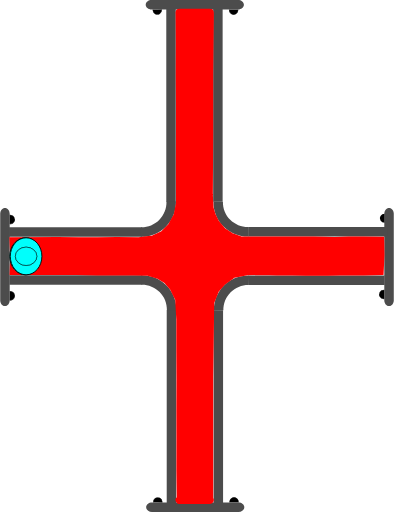
t = 0.00 s
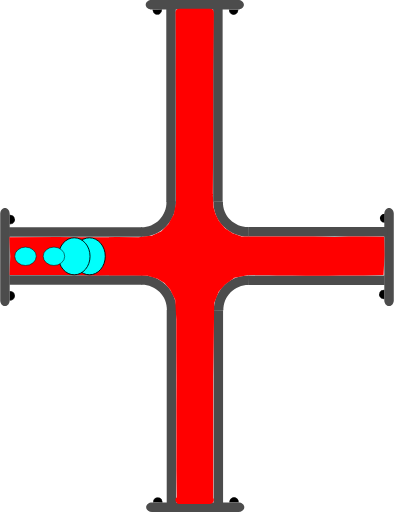
t = 0.75 s
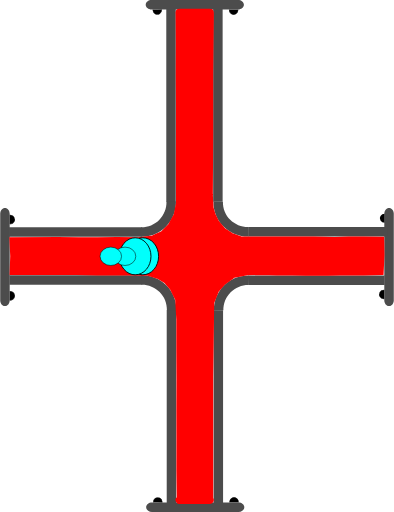
t = 1.38 s
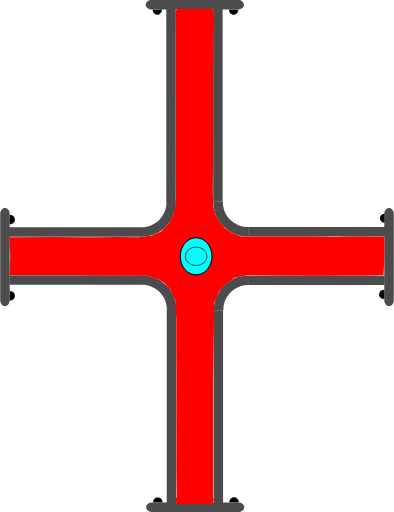
t = 2.00 s
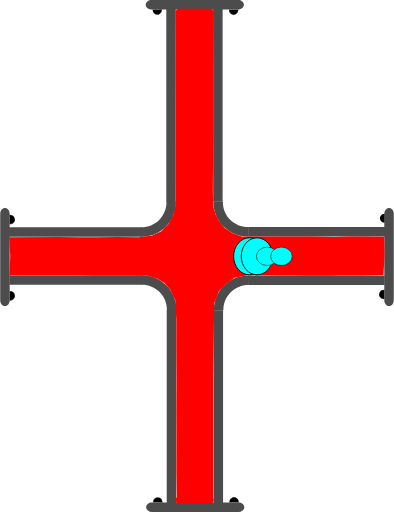
t = 2.63 s
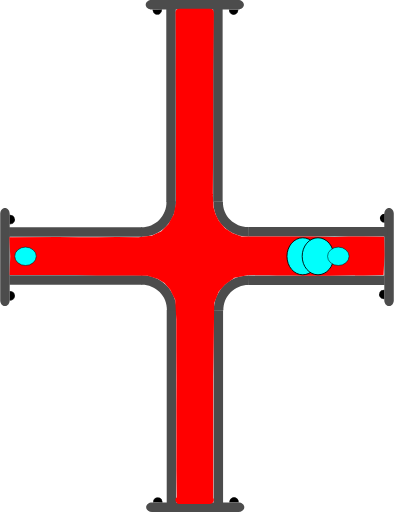
t = 3.25 s

The animated SVG that drew these frames (rendered in a browser with its animation timeline set to each time). Animation: 4 SMIL elements (animate=4); one cycle of 4.00 s, repeats indefinitely.

<?xml version="1.0" encoding="UTF-8" standalone="no"?>
<svg
   width="62.278221"
   height="81.021172"
   xml:lang="fr"
   viewBox="0 0 62.278221 81.021172"
   preserveAspectRatio="xMidYMid"
   version="1.1"
   id="svg1"
   sodipodi:docname="2d_tuyau_croix_anime_01_source.svg"
   inkscape:version="1.3 (0e150ed6c4, 2023-07-21)"
   xmlns:inkscape="http://www.inkscape.org/namespaces/inkscape"
   xmlns:sodipodi="http://sodipodi.sourceforge.net/DTD/sodipodi-0.dtd"
   xmlns="http://www.w3.org/2000/svg"
   xmlns:svg="http://www.w3.org/2000/svg"
   xmlns:rdf="http://www.w3.org/1999/02/22-rdf-syntax-ns#"
   xmlns:cc="http://creativecommons.org/ns#"
   xmlns:dc="http://purl.org/dc/elements/1.1/">
  <title
     id="title1">2d_tuyau_croix_81x62_repos</title>
  <defs
     id="defs1" />
  <sodipodi:namedview
     id="namedview1"
     pagecolor="#ffffff"
     bordercolor="#666666"
     borderopacity="1.0"
     inkscape:showpageshadow="2"
     inkscape:pageopacity="0.0"
     inkscape:pagecheckerboard="true"
     inkscape:deskcolor="#d1d1d1"
     inkscape:zoom="7.9995775"
     inkscape:cx="20.751096"
     inkscape:cy="35.564378"
     inkscape:window-width="1920"
     inkscape:window-height="1043"
     inkscape:window-x="0"
     inkscape:window-y="0"
     inkscape:window-maximized="1"
     inkscape:current-layer="svg1" />
  <!-- Intérieur du Tuyau en C8C8C8 -->
  <!-- Extérieur du Tuyau en NOIR -->
  <!-- Extérieur du Tuyau en NOIR -->
  <!-- Bulle 02 à l'Intérieur du Tuyau en VERT -->
  <!-- Petite Bulle 03 à l'Intérieur du Tuyau en ROUGE -->
  <!-- Petite Bulle 04 à l'Intérieur du Tuyau en JAUNE -->
  <!-- Bride du Tuyau et ses Boulons en GRIS -->
  <g
     id="path3"
     transform="rotate(90,-16.4,16.5)"
     style="display:inline">
    <path
       style="color:#000000;display:inline;fill:#000000;-inkscape-stroke:none;paint-order:stroke fill markers"
       d="m 2.3430357,-60.749104 a 0.71439695,0.77823663 0 0 1 -0.3581902,0.674596 0.71439695,0.77823663 0 0 1 -0.7153859,-0.0019 0.71439695,0.77823663 0 0 1 -0.35520956,-0.676463 l 0.71438866,0.0037 z"
       id="path13" />
  </g>
  <g
     id="path3-2"
     transform="rotate(90,-16.45,16.45)"
     style="display:inline">
    <path
       style="color:#000000;display:inline;fill:#000000;-inkscape-stroke:none;paint-order:stroke fill markers"
       d="m 12.958984,-60.785156 v 0.02734 c -0.0013,0.287088 0.137968,0.55203 0.367188,0.697265 0.229215,0.145244 0.514269,0.145984 0.744141,0.002 0.229867,-0.144039 0.371093,-0.40822 0.371093,-0.695312 v -0.02734 h -0.02734 -0.714844 z m 0.06641,0.05273 0.673828,0.0039 H 14.375 c -0.0099,0.257608 -0.127044,0.498504 -0.332031,0.626954 -0.213325,0.133662 -0.474767,0.132846 -0.6875,-0.002 -0.204437,-0.129532 -0.321353,-0.371234 -0.330078,-0.628906 z"
       id="path14" />
    <path
       style="color:#000000;display:inline;fill:#000000;-inkscape-stroke:none;paint-order:stroke fill markers"
       d="m 14.414348,-60.75457 a 0.71439695,0.77823663 0 0 1 -0.35819,0.674595 0.71439695,0.77823663 0 0 1 -0.715386,-0.0019 0.71439695,0.77823663 0 0 1 -0.35521,-0.676463 l 0.714389,0.0037 z"
       id="path15" />
  </g>
  <path
     id="use3"
     style="display:inline;fill:#4c4c4c;stroke-width:0.220896;stroke-linejoin:round;paint-order:stroke fill markers"
     d="m 22.467777,43.544161 v 1.499961 H 1.4692211 v -1.499961 z" />
  <path
     id="use4"
     style="display:inline;fill:#4c4c4c;stroke-width:0.172615;stroke-linejoin:round;paint-order:stroke fill markers"
     d="m 61.528219,48.438 c -0.415499,0 -0.749999,-0.413004 -0.749999,-0.926019 v -13.68596 c 0,-0.513015 0.3345,-0.926019 0.749999,-0.926019 0.415501,0 0.750001,0.413004 0.750001,0.926019 v 13.68596 c 0,0.513015 -0.3345,0.926019 -0.750001,0.926019 z" />
  <path
     id="rect1-5-2-6"
     style="display:inline;fill:#4c4c4c;stroke-width:0.266497;stroke-linejoin:round;paint-order:stroke fill markers"
     d="M 27.847609,79.61064 H 26.347648 V 49.047156 h 1.499961 z" />
  <path
     id="use2-3"
     style="display:inline;fill:#4c4c4c;stroke-width:0.266367;stroke-linejoin:round;paint-order:stroke fill markers"
     d="M 35.264961,79.61064 H 33.765 V 49.077031 h 1.499961 z" />
  <path
     style="color:#000000;display:inline;fill:#4c4c4c;-inkscape-stroke:none;paint-order:stroke fill markers"
     d="m 27.876953,49.116797 c 0.03357,-1.485353 -0.542652,-2.92001 -1.59375,-3.970703 -1.051098,-1.050694 -2.486361,-1.628228 -3.972656,-1.595703 l 0.0332,1.5 c 1.078089,-0.02359 2.116882,0.394519 2.878906,1.15625 0.762024,0.761731 1.17862,1.800659 1.154297,2.876953 z"
     id="path10" />
  <path
     id="use3-7"
     style="display:inline;fill:#4c4c4c;stroke-width:0.223568;stroke-linejoin:round;paint-order:stroke fill markers"
     d="m 39.313976,43.584818 v 1.499961 h 21.509645 v -1.499961 z" />
  <path
     style="color:#000000;display:inline;fill:#4c4c4c;-inkscape-stroke:none;paint-order:stroke fill markers"
     d="m 33.810547,49.146094 c -0.03357,-1.485353 0.542652,-2.92001 1.59375,-3.970703 1.051098,-1.050694 2.486361,-1.626275 3.972656,-1.59375 l -0.0332,1.5 c -1.078089,-0.02359 -2.116882,0.392566 -2.878906,1.154297 -0.762025,0.76173 -1.17862,1.800659 -1.154297,2.876953 z"
     id="path10-6" />
  <g
     id="path3-1"
     transform="rotate(-90,16.45,16.45)"
     style="display:inline">
    <path
       style="color:#000000;fill:#000000;-inkscape-stroke:none;paint-order:stroke fill markers"
       d="m -14.650391,1.4980469 v 0.027344 c -0.0013,0.2870886 0.137968,0.5539835 0.367188,0.6992188 0.22922,0.1452342 0.514274,0.1459931 0.74414,0.00195 0.229868,-0.1440391 0.371094,-0.4101737 0.371094,-0.6972656 v -0.027344 h -0.02734 -0.714843 z m 0.06641,0.052734 0.673828,0.00391 h 0.675781 c -0.0099,0.2576078 -0.127043,0.4985039 -0.332031,0.6269531 -0.21332,0.1336711 -0.474763,0.1328375 -0.6875,-0.00195 -0.204437,-0.1295327 -0.321353,-0.371235 -0.330078,-0.6289063 z"
       id="path20" />
    <path
       style="color:#000000;fill:#000000;-inkscape-stroke:none;paint-order:stroke fill markers"
       d="m -13.194967,1.5291173 a 0.71439695,0.77823663 0 0 1 -0.35819,0.6745953 0.71439695,0.77823663 0 0 1 -0.715386,-0.00187 0.71439695,0.77823663 0 0 1 -0.355209,-0.676463 l 0.714388,0.00374 z"
       id="path21" />
  </g>
  <g
     id="path3-2-9"
     transform="rotate(-90,16.45,16.45)"
     style="display:inline">
    <path
       style="color:#000000;fill:#000000;-inkscape-stroke:none;paint-order:stroke fill markers"
       d="m -2.578125,1.4941406 v 0.025391 c -0.00127,0.2870887 0.1379676,0.5539836 0.3671875,0.6992188 0.2292199,0.1452352 0.5123202,0.1459921 0.7421875,0.00195 0.2298673,-0.144039 0.3710938,-0.4101737 0.3710938,-0.6972656 v -0.025391 h -0.025391 -0.7148437 z m 0.066406,0.052734 0.6738282,0.00391 h 0.6738281 C -1.1744957,1.8076542 -1.2916047,2.047648 -1.4960939,2.1757847 -1.709414,2.3094548 -1.970857,2.308623 -2.183594,2.1738347 -2.3875219,2.044618 -2.5024167,1.8037939 -2.511719,1.5468746 Z"
       id="path22" />
    <path
       style="color:#000000;fill:#000000;-inkscape-stroke:none;paint-order:stroke fill markers"
       d="M -1.1236539,1.5236509 A 0.71439695,0.77823663 0 0 1 -1.4818441,2.1982462 0.71439695,0.77823663 0 0 1 -2.19723,2.1963732 0.71439695,0.77823663 0 0 1 -2.5524395,1.5199102 l 0.7143887,0.00374 z"
       id="path23" />
  </g>
  <path
     id="use4-4"
     style="display:inline;fill:#4c4c4c;stroke-width:0.172615;stroke-linejoin:round;paint-order:stroke fill markers"
     d="M 0.74999995,32.9 C 1.1655,32.9 1.5000001,33.313005 1.5000001,33.826019 v 13.68596 c 0,0.513015 -0.3345001,0.926019 -0.75000015,0.926019 C 0.33450001,48.437998 0,48.024994 0,47.511979 V 33.826019 C 0,33.313005 0.33450001,32.9 0.74999995,32.9 Z" />
  <g
     id="path3-10"
     transform="rotate(180,-1.612016e-8,16.45)"
     style="display:inline">
    <path
       style="color:#000000;fill:#000000;-inkscape-stroke:none;paint-order:stroke fill markers"
       d="m -37.742187,-46.623047 v 0.02734 c -0.0013,0.287088 0.137967,0.553983 0.367187,0.699219 0.229215,0.145243 0.514269,0.145983 0.744141,0.002 0.229867,-0.144039 0.36914,-0.410174 0.36914,-0.697266 v -0.02734 h -0.02539 -0.714844 z m 0.06641,0.05273 0.673828,0.0039 h 0.673828 c -0.0099,0.257607 -0.127044,0.498504 -0.332031,0.626953 -0.213325,0.133662 -0.472814,0.132846 -0.685547,-0.002 -0.204437,-0.129533 -0.321353,-0.371235 -0.330078,-0.628906 z"
       id="path28" />
    <path
       style="color:#000000;fill:#000000;-inkscape-stroke:none;paint-order:stroke fill markers"
       d="m -36.287152,-46.592056 a 0.71439695,0.77823663 0 0 1 -0.35819,0.674595 0.71439695,0.77823663 0 0 1 -0.715386,-0.0019 0.71439695,0.77823663 0 0 1 -0.355209,-0.676463 l 0.714388,0.0037 z"
       id="path29" />
  </g>
  <g
     id="path3-2-6"
     transform="rotate(180,-1.612016e-8,16.45)"
     style="display:inline">
    <path
       style="color:#000000;display:inline;fill:#000000;-inkscape-stroke:none;paint-order:stroke fill markers"
       d="m -25.669922,-46.626953 -0.002,0.02539 c -0.0013,0.287088 0.139921,0.553983 0.369141,0.699218 0.229215,0.145244 0.512315,0.145984 0.742187,0.002 0.229868,-0.144039 0.371094,-0.410173 0.371094,-0.697265 V -46.623 h -0.02734 -0.71289 z m 0.06445,0.05273 0.675782,0.0039 h 0.673828 c -0.01043,0.256869 -0.127542,0.496863 -0.332032,0.625 -0.213324,0.133662 -0.474767,0.132846 -0.6875,-0.002 -0.203939,-0.129217 -0.320788,-0.370017 -0.330078,-0.626953 z"
       id="path30" />
    <path
       style="color:#000000;display:inline;fill:#000000;-inkscape-stroke:none;paint-order:stroke fill markers"
       d="m -24.215844,-46.597523 a 0.71439695,0.77823663 0 0 1 -0.35819,0.674596 0.71439695,0.77823663 0 0 1 -0.715386,-0.0019 0.71439695,0.77823663 0 0 1 -0.355209,-0.676463 l 0.714388,0.0037 z"
       id="path31" />
  </g>
  <path
     id="use4-3"
     style="display:inline;fill:#4c4c4c;stroke-width:0.172615;stroke-linejoin:round;paint-order:stroke fill markers"
     d="m 23.09219,80.271171 c 0,-0.415501 0.413004,-0.75 0.926019,-0.75 h 13.68596 c 0.513014,0 0.926019,0.334499 0.926019,0.75 0,0.4155 -0.413005,0.749999 -0.926019,0.749999 h -13.68596 c -0.513015,0 -0.926019,-0.334499 -0.926019,-0.749999 z" />
  <path
     id="use3-2"
     style="display:inline;fill:#4c4c4c;stroke-width:0.220896;stroke-linejoin:round;paint-order:stroke fill markers"
     d="M 22.398556,37.477009 V 35.977048 H 1.4 v 1.499961 z" />
  <path
     id="rect1-5-2-6-7"
     style="display:inline;fill:#4c4c4c;stroke-width:0.266497;stroke-linejoin:round;paint-order:stroke fill markers"
     d="m 27.778388,1.41053 h -1.499961 v 30.563484 h 1.499961 z" />
  <path
     id="use2-3-0"
     style="display:inline;fill:#4c4c4c;stroke-width:0.266367;stroke-linejoin:round;paint-order:stroke fill markers"
     d="M 35.19574,1.41053 H 33.695779 V 31.944139 H 35.19574 Z" />
  <path
     style="color:#000000;display:inline;fill:#4c4c4c;-inkscape-stroke:none;paint-order:stroke fill markers"
     d="m 27.807732,31.904373 c 0.03357,1.485353 -0.542652,2.92001 -1.59375,3.970703 -1.051098,1.050694 -2.486361,1.628228 -3.972656,1.595703 l 0.0332,-1.5 c 1.078089,0.02359 2.116882,-0.394519 2.878906,-1.15625 0.762024,-0.761731 1.17862,-1.800659 1.154297,-2.876953 z"
     id="path10-9" />
  <path
     id="use3-7-3"
     style="display:inline;fill:#4c4c4c;stroke-width:0.226475;stroke-linejoin:round;paint-order:stroke fill markers"
     d="m 39.244755,37.436352 v -1.499961 h 22.072571 v 1.499961 z" />
  <path
     style="color:#000000;display:inline;fill:#4c4c4c;-inkscape-stroke:none;paint-order:stroke fill markers"
     d="m 33.741326,31.875076 c -0.03357,1.485353 0.542652,2.92001 1.59375,3.970703 1.051098,1.050694 2.486361,1.626275 3.972656,1.59375 l -0.0332,-1.5 c -1.078089,0.02359 -2.116882,-0.392566 -2.878906,-1.154297 -0.762025,-0.76173 -1.17862,-1.800659 -1.154297,-2.876953 z"
     id="path10-6-6" />
  <g
     id="path3-10-6"
     transform="matrix(-1,0,0,1,-0.0692211,48.121171)"
     style="display:inline">
    <path
       style="color:#000000;fill:#000000;-inkscape-stroke:none;paint-order:stroke fill markers"
       d="m -37.742187,-46.623047 v 0.02734 c -0.0013,0.287088 0.137967,0.553983 0.367187,0.699219 0.229215,0.145243 0.514269,0.145983 0.744141,0.002 0.229867,-0.144039 0.36914,-0.410174 0.36914,-0.697266 v -0.02734 h -0.02539 -0.714844 z m 0.06641,0.05273 0.673828,0.0039 h 0.673828 c -0.0099,0.257607 -0.127044,0.498504 -0.332031,0.626953 -0.213325,0.133662 -0.472814,0.132846 -0.685547,-0.002 -0.204437,-0.129533 -0.321353,-0.371235 -0.330078,-0.628906 z"
       id="path28-1" />
    <path
       style="color:#000000;fill:#000000;-inkscape-stroke:none;paint-order:stroke fill markers"
       d="m -36.287152,-46.592056 a 0.71439695,0.77823663 0 0 1 -0.35819,0.674595 0.71439695,0.77823663 0 0 1 -0.715386,-0.0019 0.71439695,0.77823663 0 0 1 -0.355209,-0.676463 l 0.714388,0.0037 z"
       id="path29-8" />
  </g>
  <g
     id="path3-2-6-7"
     transform="matrix(-1,0,0,1,-0.0692211,48.121171)"
     style="display:inline">
    <path
       style="color:#000000;display:inline;fill:#000000;-inkscape-stroke:none;paint-order:stroke fill markers"
       d="m -25.669922,-46.626953 -0.002,0.02539 c -0.0013,0.287088 0.139921,0.553983 0.369141,0.699218 0.229215,0.145244 0.512315,0.145984 0.742187,0.002 0.229868,-0.144039 0.371094,-0.410173 0.371094,-0.697265 V -46.623 h -0.02734 -0.71289 z m 0.06445,0.05273 0.675782,0.0039 h 0.673828 c -0.01043,0.256869 -0.127542,0.496863 -0.332032,0.625 -0.213324,0.133662 -0.474767,0.132846 -0.6875,-0.002 -0.203939,-0.129217 -0.320788,-0.370017 -0.330078,-0.626953 z"
       id="path30-9" />
    <path
       style="color:#000000;display:inline;fill:#000000;-inkscape-stroke:none;paint-order:stroke fill markers"
       d="m -24.215844,-46.597523 a 0.71439695,0.77823663 0 0 1 -0.35819,0.674596 0.71439695,0.77823663 0 0 1 -0.715386,-0.0019 0.71439695,0.77823663 0 0 1 -0.355209,-0.676463 l 0.714388,0.0037 z"
       id="path31-2" />
  </g>
  <path
     id="use4-3-0"
     style="display:inline;fill:#4c4c4c;stroke-width:0.172615;stroke-linejoin:round;paint-order:stroke fill markers"
     d="m 23.022969,0.749999 c 0,0.415501 0.413004,0.75 0.926019,0.75 h 13.68596 c 0.513014,0 0.926019,-0.334499 0.926019,-0.75 C 38.560967,0.334499 38.147962,0 37.634948,0 h -13.68596 c -0.513015,0 -0.926019,0.334499 -0.926019,0.749999 z" />
  <path
     id="rect1"
     style="display:inline;fill:#ff0000;stroke:#ff0000;stroke-width:1.23484;paint-order:stroke fill markers"
     d="m 28.353798,2.0118601 h 4.832054 c 0.0072,0 -0.01965,2.1343011 -0.02012,2.1773585 l -0.08089,7.3967744 v 9.620685 l -0.05521,9.593115 0.115066,2.128149 0.340481,1.188188 0.583077,1.181528 1.096899,1.3062 1.285523,0.838179 1.530607,0.55939 1.698111,0.03062 3.438469,0.01673 4.958186,0.0076 1.493511,-0.02462 1.905215,0.0488 1.446145,0.02478 2.23882,-0.05473 2.27703,0.0073 2.715912,0.02485 0.03785,2.234371 -0.120684,2.580964 -2.541909,0.06908 -1.735928,-0.01887 -2.044278,0.03873 -1.893025,0.04368 -1.811234,-0.04532 -1.654625,0.02526 -2.205725,-0.02162 -2.375198,-0.0071 -2.606518,-0.07981 -2.22808,0.05255 -2.20429,0.449046 -1.542742,1.10445 -1.194608,1.346307 -0.78492,1.998259 -0.03001,2.196164 -0.13192,9.640509 v 9.620685 9.620685 c 0,0.04306 0.108159,0.202008 0.101009,0.202008 h -4.832054 c -0.0072,0 0.196646,0.03364 0.196646,-0.0094 l -0.05698,-4.640252 0.0059,-4.825877 -0.01089,-4.763316 0.01653,-4.919662 -0.02635,-4.899276 0.0024,-4.570322 -0.186854,-3.239493 -0.922838,-1.842863 -0.988956,-1.114884 -1.16575,-0.728419 -1.693086,-0.541246 -4.787236,-0.103871 -3.36141,0.05361 -3.323109,-0.09523 -3.264634,0.01891 -6.6708426,-0.0036 0.0831,-2.383601 -0.1146645,-2.36182 7.0547359,-0.03406 3.2444152,0.04335 2.990999,0.0057 3.110786,-0.05294 3.464291,0.02416 2.20661,-0.25886 1.695718,-0.789798 1.257177,-1.26876 0.913852,-1.660806 0.411978,-1.974891 -0.02335,-5.739818 0.01567,-5.105086 -1.68e-4,-4.838983 -0.03491,-4.640259 0.0141,-4.9028825 -0.0371,-4.7539211 c -3.36e-4,-0.043059 -0.02298,-0.202457 -0.01582,-0.2024573 z"
     sodipodi:nodetypes="csscccccccccccccccccccccccccccccccccccccsssscccccccccccccccccccccccccccccccccsc" />
  <!-- Grosse Bulle 01 à l'Intérieur du Tuyau en BLEU -->
  <ellipse
     cx="4.1109467"
     cy="40.558186"
     rx="2.5000694"
     ry="2.9286528"
     fill="#00fffc"
     stroke="#000000"
     id="ellipse1"
     style="stroke-width:0.142861">
    <animate
       attributeName="cx"
       begin="0s"
       from="4"
       to="58"
       dur="4s"
       repeatCount="indefinite" />
  </ellipse>
  <!-- Grosse Bulle 02 à l'Intérieur du Tuyau en VERT -->
  <ellipse
     cx="4.0959539"
     cy="40.558186"
     rx="2.5000694"
     ry="2.9286528"
     fill="#00fffc"
     stroke="#000000"
     id="ellipse2"
     style="stroke-width:0.142861">
    <animate
       attributeName="cx"
       begin="0.25s"
       from="4"
       to="58"
       dur="3.5"
       repeatCount="indefinite" />
  </ellipse>
  <!-- Petite Bulle 03 à l'Intérieur du Tuyau en JAUNE -->
  <ellipse
     cx="4.0959539"
     cy="40.558186"
     rx="1.7031308"
     ry="1.453892"
     fill="#00fffc"
     stroke="#000000"
     id="ellipse3"
     style="display:inline;stroke-width:0.0830797">
    <animate
       attributeName="cx"
       begin="0.5s"
       from="4"
       to="58"
       dur="3s"
       repeatCount="indefinite" />
  </ellipse>
  <!-- Petite Bulle 04 à l'Intérieur du Tuyau en ROUGE -->
  <ellipse
     cx="4.0959539"
     cy="40.558186"
     rx="1.7031308"
     ry="1.453892"
     fill="#00fffc"
     stroke="#000000"
     id="ellipse4"
     style="display:inline;stroke-width:0.0830797">
    <animate
       attributeName="cx"
       begin="0.75s"
       from="4"
       to="58"
       dur="2.5s"
       repeatCount="indefinite" />
  </ellipse>
  <metadata
     id="metadata1">
    <rdf:RDF>
      <cc:Work
         rdf:about="">
        <dc:title>2d_tuyau_croix_81x62_repos</dc:title>
        <dc:date>30_09_2023</dc:date>
        <dc:creator>
          <cc:Agent>
            <dc:title>bruno lefevre</dc:title>
          </cc:Agent>
        </dc:creator>
        <dc:publisher>
          <cc:Agent>
            <dc:title>abls-habitat</dc:title>
          </cc:Agent>
        </dc:publisher>
      </cc:Work>
    </rdf:RDF>
  </metadata>
</svg>
